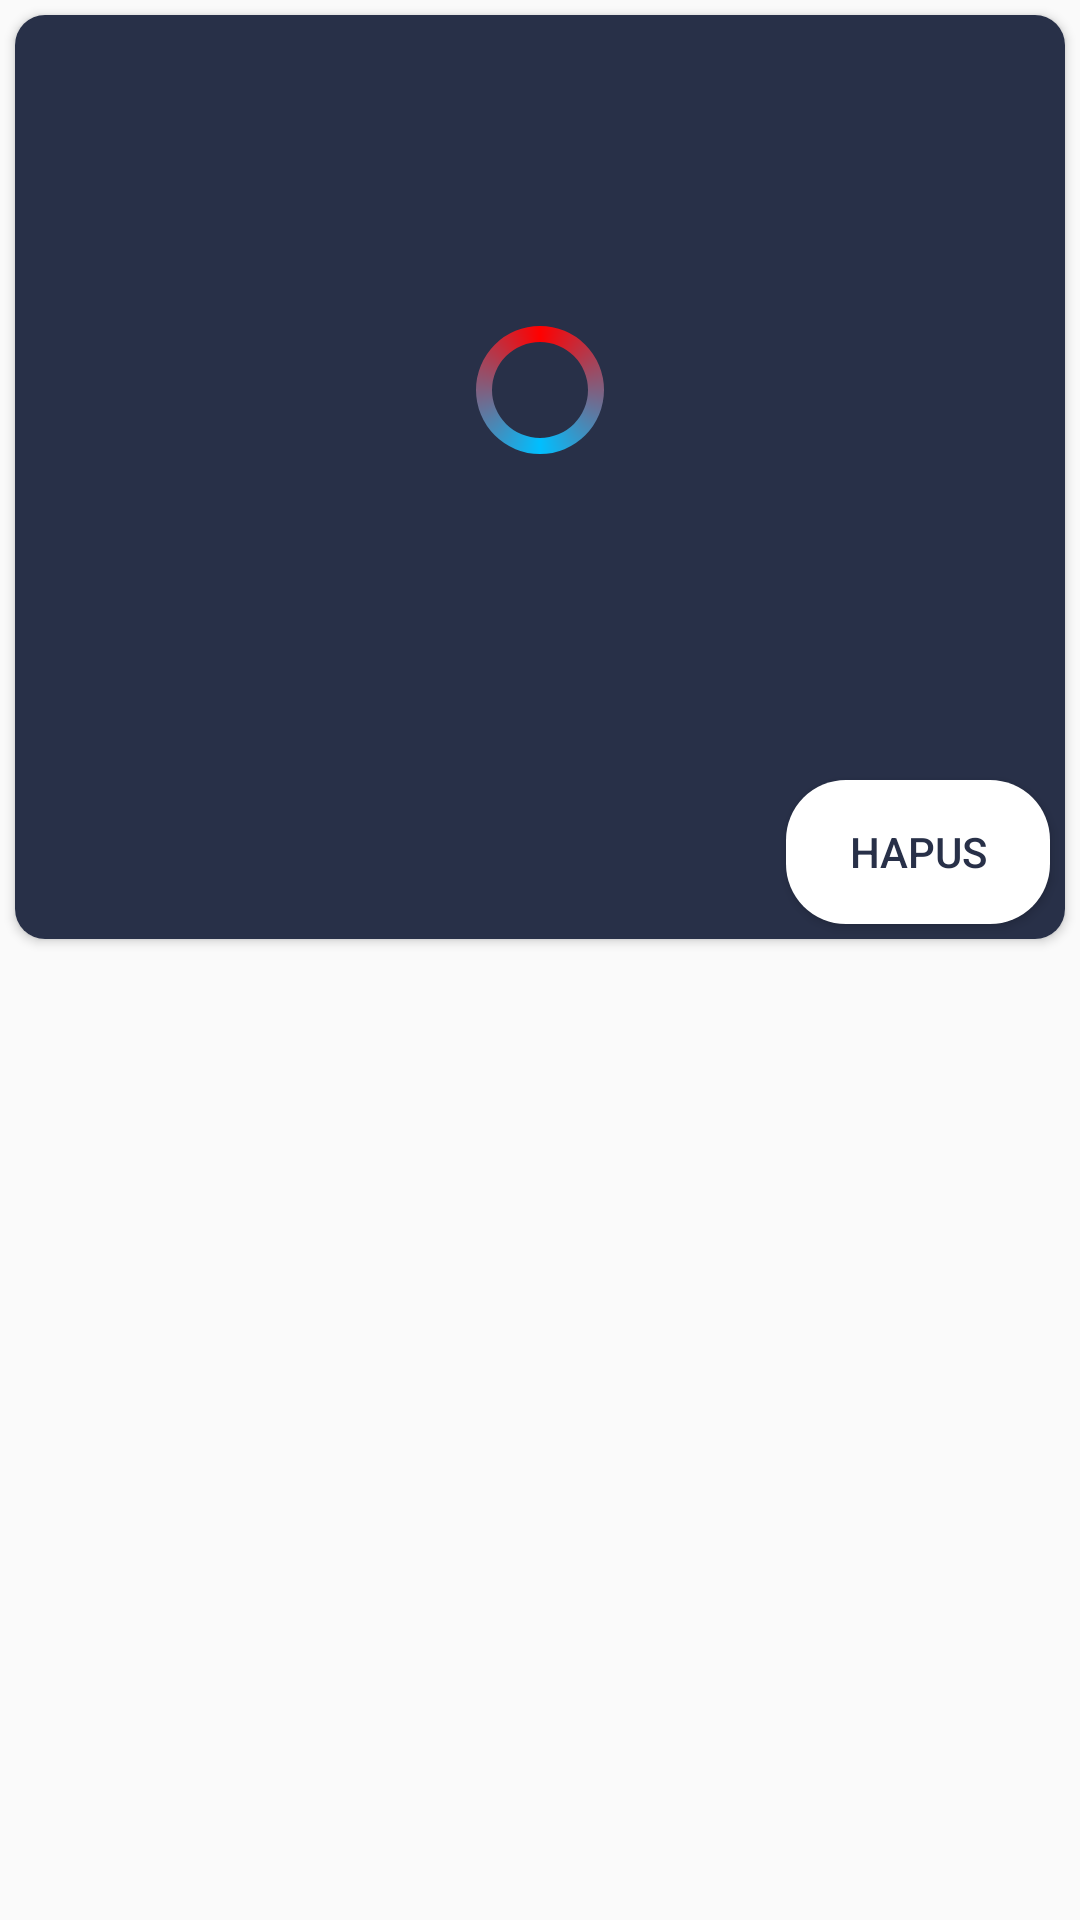

Write the Android layout XML for this screen, with the resource values it uses.
<!-- AndroidManifest.xml: application theme AppTheme.NoActionBar -->
<!-- res/layout/image_item.xml -->
<?xml version="1.0" encoding="utf-8"?>
<RelativeLayout xmlns:android="http://schemas.android.com/apk/res/android"
    xmlns:app="http://schemas.android.com/apk/res-auto"
    xmlns:tools="http://schemas.android.com/tools"
    android:layout_width="match_parent"
    android:layout_height="wrap_content">

    <androidx.cardview.widget.CardView
        android:id="@+id/cv_exam"
        android:layout_width="match_parent"
        android:layout_height="wrap_content"
        android:layout_marginStart="5dp"
        android:layout_marginLeft="5dp"
        android:layout_marginTop="5dp"
        android:layout_marginEnd="5dp"
        android:layout_marginRight="5dp"
        android:layout_marginBottom="5dp"
        app:cardCornerRadius="10dp">

        <LinearLayout
            android:layout_width="match_parent"
            android:layout_height="wrap_content"
            android:background="@color/colorPrimaryDark"
            android:orientation="vertical"
            >
<androidx.constraintlayout.widget.ConstraintLayout
    android:layout_width="match_parent"
    android:layout_height="match_parent">

    <ProgressBar
        android:id="@+id/progressBar"
        style="?android:progressBarStyle"
        android:layout_width="wrap_content"
        android:layout_height="wrap_content"
        android:layout_gravity="center"
        android:indeterminateDrawable="@drawable/circle"
        app:layout_constraintBottom_toBottomOf="parent"
        app:layout_constraintEnd_toEndOf="@+id/image"
        app:layout_constraintStart_toStartOf="parent"
        app:layout_constraintTop_toTopOf="@+id/image" />

    <ImageView
        android:id="@+id/image"
        android:layout_width="match_parent"
        android:layout_height="@dimen/dualimapuluh"
        app:layout_constraintBottom_toBottomOf="parent"
        app:layout_constraintEnd_toEndOf="parent"
        app:layout_constraintStart_toStartOf="parent"
        app:layout_constraintTop_toTopOf="parent" />
</androidx.constraintlayout.widget.ConstraintLayout>

            <Button
                android:id="@+id/delete"
                android:layout_width="wrap_content"
                android:layout_height="wrap_content"
                android:text="Hapus"
                android:textColor="@color/colorPrimaryDark"
                android:layout_margin="5dp"
                android:background="@drawable/round_bt"
                android:layout_gravity="right"/>


        </LinearLayout>

    </androidx.cardview.widget.CardView>

</RelativeLayout>
<!-- resources referenced by this layout -->
<resources>
  <color name="colorPrimaryDark">#283048</color>
  <dimen name="dualimapuluh">250dp</dimen>
  <!-- drawable circle (drawable) -->
  <?xml version="1.0" encoding="utf-8"?>
  <rotate xmlns:android="http://schemas.android.com/apk/res/android"
      android:fromDegrees="-90"
      android:pivotX="50%"
      android:pivotY="50%"
      android:toDegrees="270">
  
      <shape android:useLevel="false"
          android:shape="ring">
          <gradient android:endColor="#ff0000"
              android:centerColor="#00bfff"
              android:startColor="#ff0000"
              android:type="sweep"
              android:useLevel="false"/>
      </shape>
  </rotate>
  <!-- drawable round_bt (drawable-v24) -->
  <?xml version="1.0" encoding="utf-8"?>
  <selector xmlns:android="http://schemas.android.com/apk/res/android">
      <item
          android:state_pressed="true">
          <shape android:shape="rectangle">
              <solid android:color="@color/merah" />
  
              <corners android:radius="20dp" />
          </shape>
      </item>
      <item
          android:state_enabled="false">
          <shape android:shape="rectangle">
              <solid android:color="#CFCCCC" />
              <corners android:radius="20dp" />
          </shape>
      </item>
      <item>
          <shape xmlns:android="http://schemas.android.com/apk/res/android"
              android:shape="rectangle"
              android:padding="10dp">
              <solid android:color="#FFFFFF"/>
              <corners
                  android:bottomRightRadius="20dp"
                  android:bottomLeftRadius="20dp"
                  android:topLeftRadius="20dp"
                  android:topRightRadius="20dp"/>
          </shape>
      </item>
  </selector>
  <style name="AppTheme.NoActionBar">
          <item name="windowActionBar">false</item>
          <item name="windowNoTitle">true</item>
  
      </style>
  <color name="merah">#f05454</color>
</resources>
